Image classification data set "data" (Leechion/SwinTransCT on GitHub). Class labels (2): full dose, low dose.

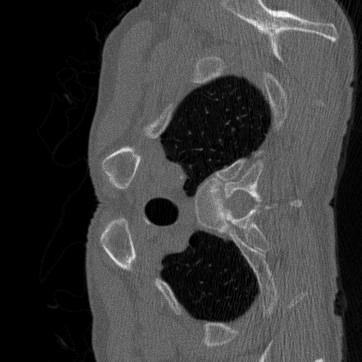
Label: low dose

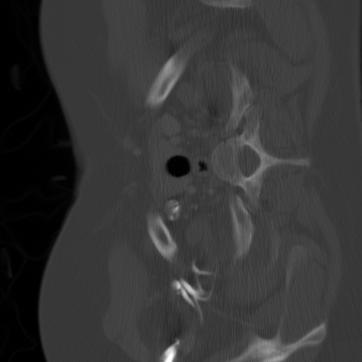
Label: full dose

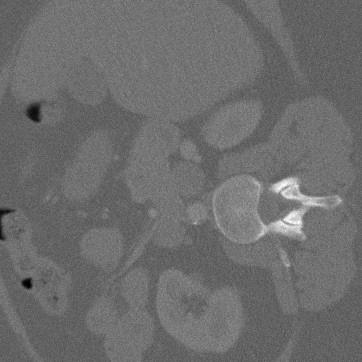
Label: low dose

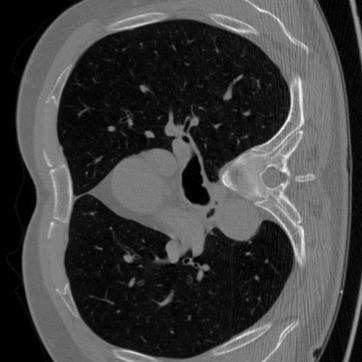
Label: full dose

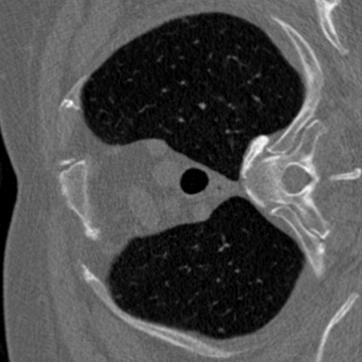
Label: full dose

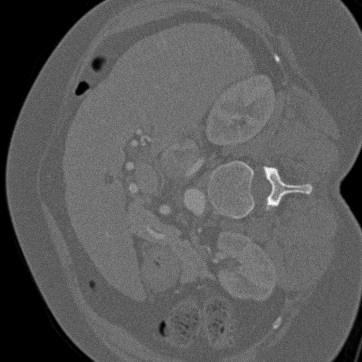
Label: low dose
